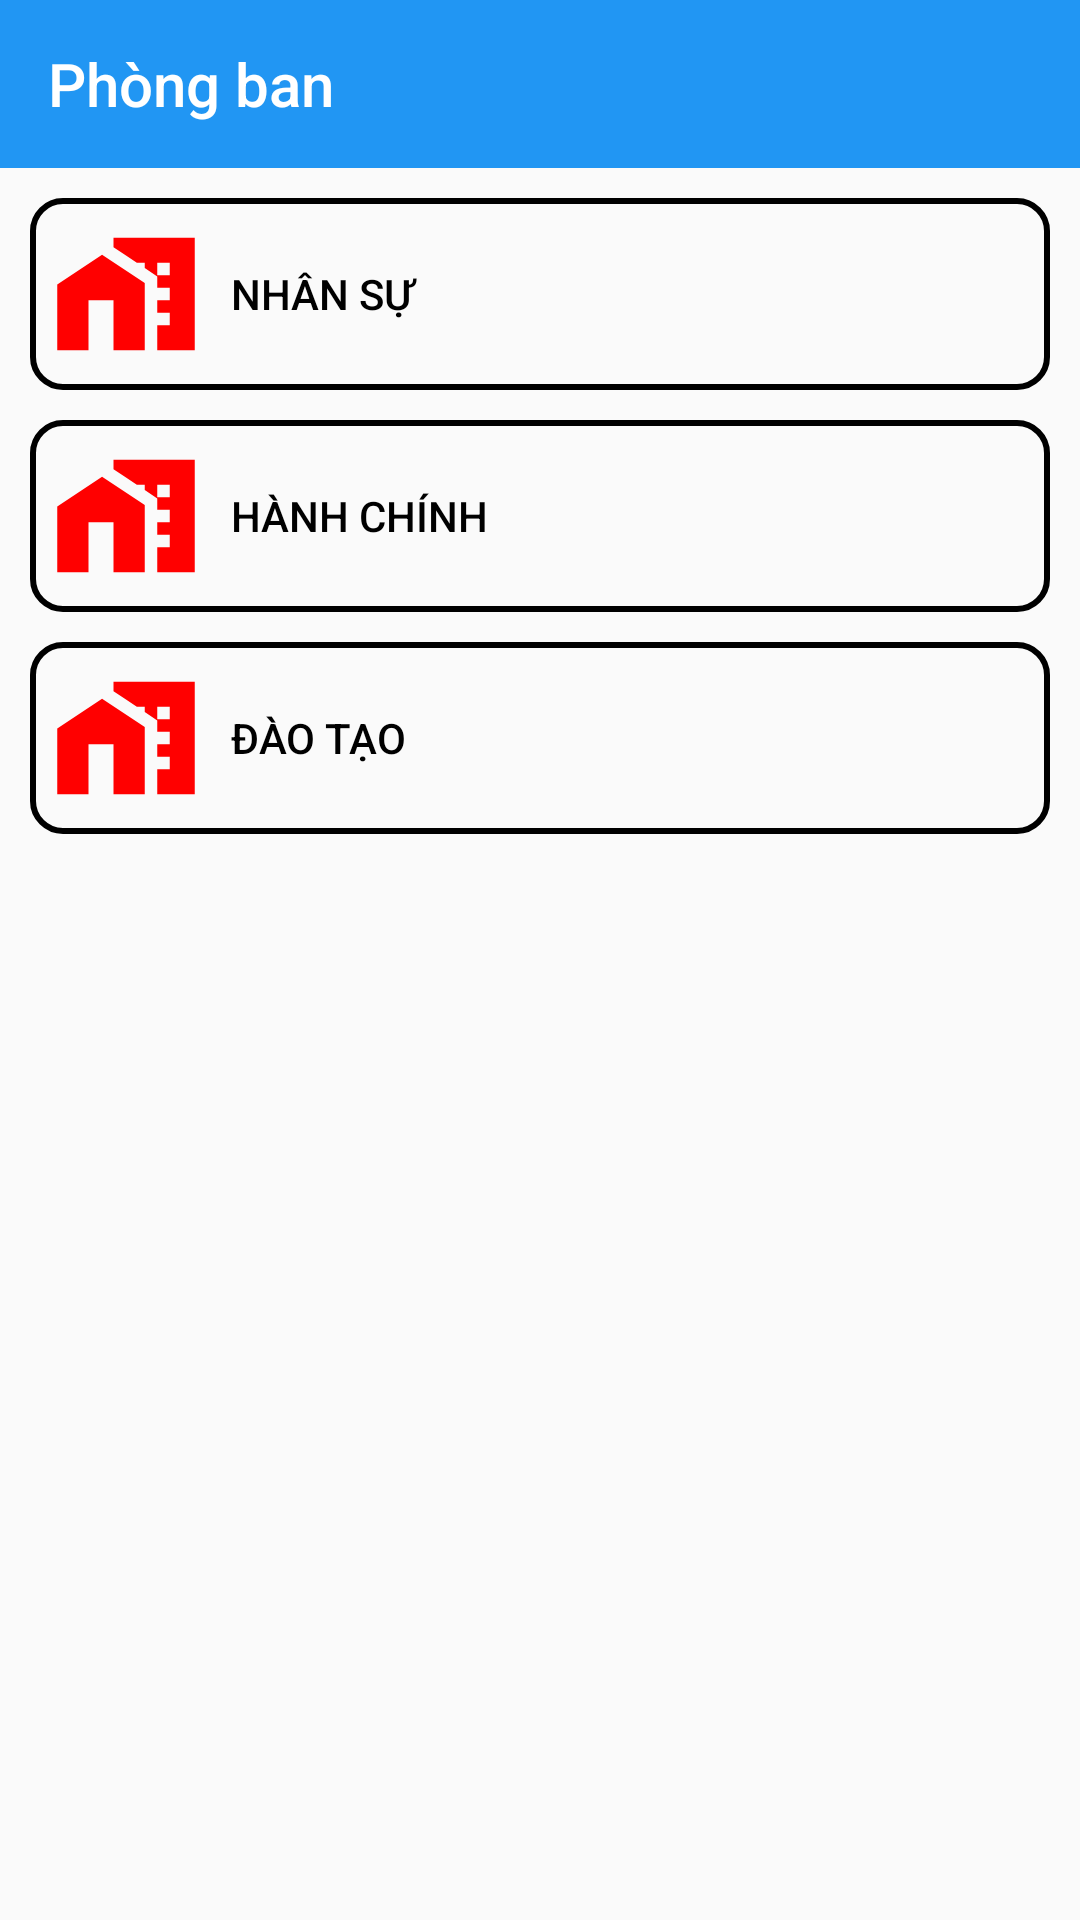

Write the Android layout XML for this screen, with the resource values it uses.
<!-- AndroidManifest.xml: application theme Theme.ASM_huanvbph41609 -->
<!-- res/layout/activity_quanliphongban.xml -->
<?xml version="1.0" encoding="utf-8"?>
<LinearLayout xmlns:android="http://schemas.android.com/apk/res/android"
    xmlns:app="http://schemas.android.com/apk/res-auto"
    xmlns:tools="http://schemas.android.com/tools"
    android:layout_width="match_parent"
    android:layout_height="match_parent"
    android:orientation="vertical"
    tools:context=".QuanLyPhongBan">

    <androidx.appcompat.widget.Toolbar
        android:id="@+id/toolbarPhongBan"
        android:layout_width="match_parent"
        android:layout_height="wrap_content"
        android:background="#2196F3"
        app:titleTextColor="@color/white"
        app:title="Phòng ban" />

    <LinearLayout
        android:layout_width="match_parent"
        android:layout_height="match_parent"
        android:padding="10dp"
        android:orientation="vertical">

        <Button
            android:padding="7dp"
            android:layout_width="match_parent"
            android:layout_height="wrap_content"
            android:background="@drawable/bgr_btn_transparent"
            android:drawableLeft="@drawable/baseline_home_work_24"
            android:gravity="fill"
            android:text="   Nhân sự"
            android:textColor="@color/black" />

        <Button
            android:layout_width="match_parent"
            android:layout_height="wrap_content"
            android:padding="7dp"
            android:layout_marginTop="10dp"
            android:background="@drawable/bgr_btn_transparent"
            android:drawableLeft="@drawable/baseline_home_work_24"
            android:gravity="fill"
            android:text="   Hành chính"
            android:textColor="@color/black" />

        <Button
            android:layout_width="match_parent"
            android:layout_height="wrap_content"
            android:layout_marginTop="10dp"
            android:background="@drawable/bgr_btn_transparent"
            android:drawableLeft="@drawable/baseline_home_work_24"
            android:gravity="fill"
            android:padding="7dp"
            android:text="   Đào tạo"
            android:textColor="@color/black" />
    </LinearLayout>

</LinearLayout>
<!-- resources referenced by this layout -->
<resources>
  <!-- drawable baseline_home_work_24 (drawable) -->
  <vector android:height="50dp" android:tint="#FF0000"
      android:viewportHeight="24" android:viewportWidth="24"
      android:width="50dp" xmlns:android="http://schemas.android.com/apk/res/android">
      <path android:fillColor="@android:color/white" android:pathData="M8.17,5.7L1,10.48V21h5v-8h4v8h5V10.25z"/>
      <path android:fillColor="@android:color/white" android:pathData="M10,3v1.51l2,1.33L13.73,7L15,7v0.85l2,1.34L17,11h2v2h-2v2h2v2h-2v4h6L23,3L10,3zM19,9h-2L17,7h2v2z"/>
  </vector>
  <!-- drawable bgr_btn_transparent (drawable) -->
  <?xml version="1.0" encoding="utf-8"?>
  <shape xmlns:android="http://schemas.android.com/apk/res/android">
      <solid
          android:color="#00000000"/>
      <stroke
          android:color="@color/black"
          android:width="2dp"/>
      <corners
          android:radius="10dp"/>
  </shape>
  <style name="Theme.ASM_huanvbph41609" parent="Base.Theme.ASM_huanvbph41609" />
  <style name="Base.Theme.ASM_huanvbph41609" parent="Theme.AppCompat.DayNight.NoActionBar">
          
          
      </style>
  <!-- not gathered from this repository: default colours our renderer supplied (Android Studio template values) -->
  <color name="black">#FF000000</color>
  <color name="white">#FFFFFFFF</color>
</resources>
